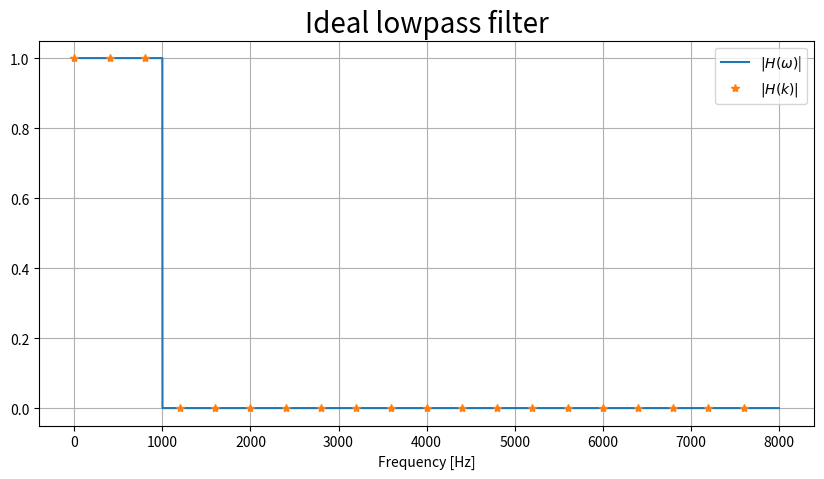

Reproduce this figure in Python. (Note: this script raises an exception after producing the figure.)
# -*- coding: utf-8 -*-
"""
Created on Wed May  6 09:37:45 2020

@author: Jacob
"""

import numpy as np
import matplotlib.pyplot as plt

# =============================================================================
# Synthetic Data Generation
# =============================================================================

def fsinew(J = 18, fs = 2**12 , freq1 = 200, freq2 = 400, freq3 = 500, freq4 = 800, 
           phase1 = 0, phase2 = 0, phase3 = 0, phase4 = 0, phase5 = 0):
    """
    Signal consisting of four sine waves with specified 
    frequencies, phases, and amount of points.
    """
    N = 2**J
    t = np.arange(N)/fs
    A = 2 * np.pi * t
    x1 = np.sin(A * freq1 + phase1)
    x2 = np.sin(A * freq2 + phase2)
    x3 = np.sin(A * freq3 + phase3)
    x4 = np.sin(A * freq4 + phase4)
    x_sum = x1 + x2 + x3 + x4
    return x_sum

# =============================================================================
# Function
# =============================================================================

def H_ideal(fs = 8000, cutoff = 1000):
    ones = np.ones(cutoff)
    zeros = np.zeros(fs-cutoff)
    H_ideal = np.concatenate((ones, zeros))
    return H_ideal


def H(fs = 8000, cutoff = 1000, a = 1000):
    def f(x):
        return -(1)*x + 1
    x = np.linspace(0,1, a)
    y = f(x)
    ones = np.ones(cutoff)
    zeros = np.zeros(fs-cutoff-len(x))
    H = np.concatenate((ones, y, zeros))  
    return H



def H_sampled(H_ideal, N):
    T = int(len(H_ideal)/(N))
    H_sampled = np.zeros(N)
    x = np.zeros(N)
    H_sampled[0] = H_ideal[0]
    for i in range(1, N):
        H_sampled[i] = H_ideal[i*T]
        x[i] = i*T
    return H_sampled, x


def h(H_sampled):
    N = len(H_sampled)
    if N % 2 == 0:
        upper = int(N/2-1)
    else:
        upper = int((N-1)/2)

    alpha = (N-1)/2
    h = np.zeros(N)
    for n in range(N):
        for k in range(1, upper):
            h[n] += (1/N)*(2*np.abs(H_sampled[k])*np.cos(2*np.pi*k*(n-alpha)/N))
        h[n] = h[n] + H_sampled[0]*(1/N)
    return h


def zeropad_fft(h, zeros=2**13):
    h_pad = np.zeros(zeros)
    h_pad[0:len(h)] = h
    H_pad = np.abs(np.fft.fft(h_pad))
    H_pad = H_pad[0:int(len(H_pad)/2)]
    return H_pad


def plt_magnitude_dB(H_pad):
    plt.figure()
    plt.plot(np.linspace(0, 4000, len(H_pad)), H_pad)
    plt.show()
    plt.plot(np.linspace(0, 4000, len(H_pad)),20*np.log10(H_pad))
    plt.plot([750, 1000, 1500], [-1, -3, -10], '*')
    plt.ylim(-20, 10)
    plt.show()
    

# =============================================================================
# Using functions
# =============================================================================
    

H_omega = H_ideal(cutoff = 1000)
H_k, x = H_sampled(H_omega, 20)
h = h(H_k)
H_pad = zeropad_fft(h)


# =============================================================================
# Plotting
# =============================================================================

# H(omega) and H(k)
plt.figure(figsize=(10,5))
plt.title('Ideal lowpass filter', fontsize = 20)
plt.plot(H_omega, label ='$|H(\omega)$|')
plt.plot(x, H_k, '*', label = '$|H(k)|$')
plt.xlabel('Frequency [Hz]')
plt.legend()
plt.grid()
plt.savefig('figure/ideal_sam.pdf')

# Impulse response
plt.figure(figsize = (10,5))
plt.title('Impulse response')
plt.plot(h, '*', label = 'Imulse response')
plt.xlabel('Sample number')
plt.ylabel('Amplitude')
plt.legend()
plt.grid()
#plt.save('figure/impulse.pdf')

# Magnitude
plt.figure(figsize = (10,5))
plt.title('Magnitude')
plt.plot(np.linspace(0, 4000, len(H_pad)), H_pad, label = 'Magnitude')
plt.xlabel('Frequency [Hz]')
plt.ylabel('Magnitude')
plt.plot(1000, 1/np.sqrt(2), '*')
plt.legend()
plt.grid()
#plt.save('figure/magnitude.pdf')

# Frequency response
plt.figure(figsize = (10,5))
plt.title('Frequency response')
plt.plot(np.linspace(0, 4000, len(H_pad)), 20*np.log10(H_pad), label = 'Frequency response $|H(f)|$')
plt.xlabel('Frequency [Hz]')
plt.ylabel('$|H(f)|$ [dB]')
plt.ylim(-100, 10)
plt.plot([750, 1000, 1500], [-1, -3, -10], '*', label = 'Goals')
plt.legend()
plt.grid()
#plt.save('figure/freq_response.pdf')
